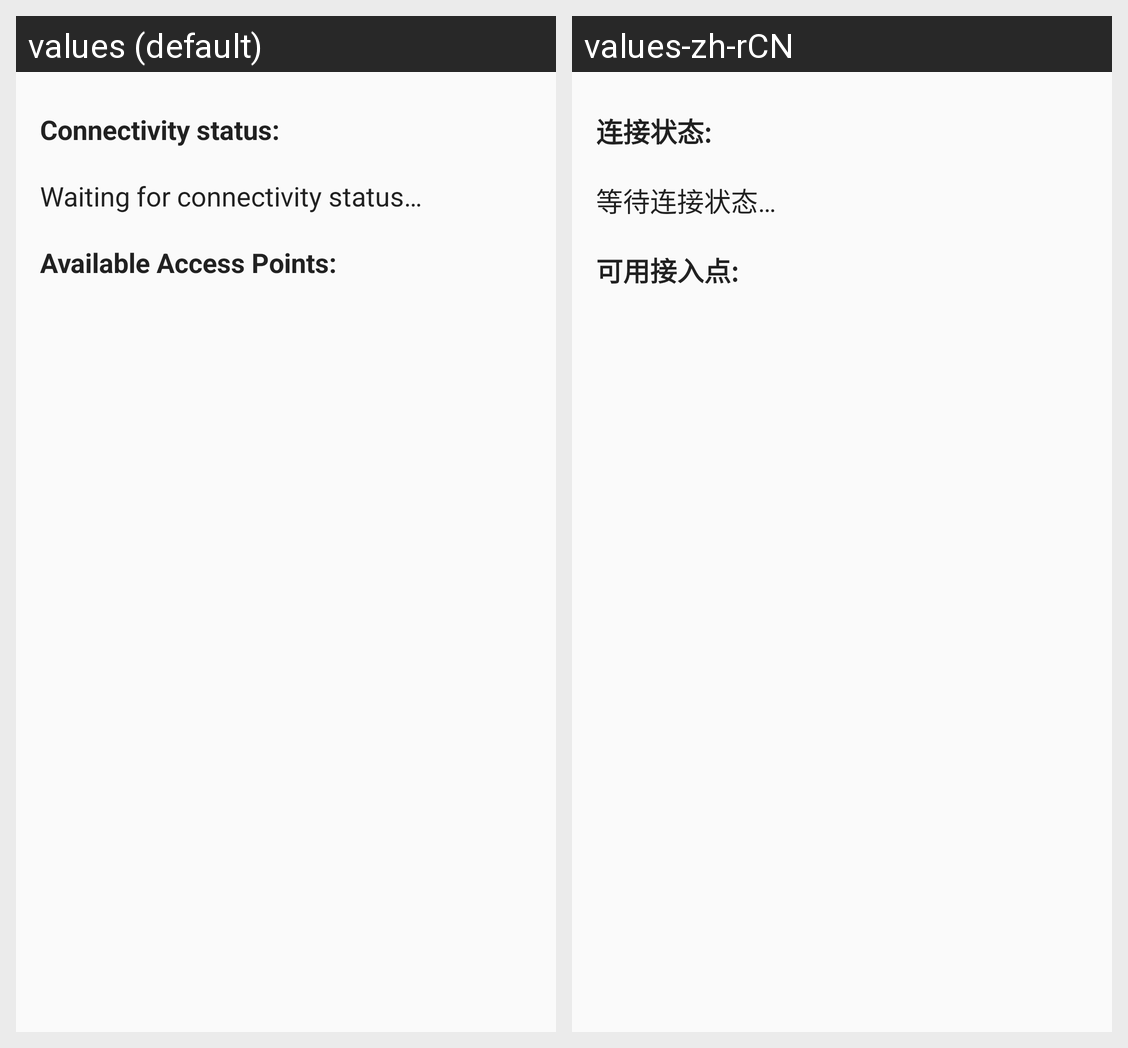

Translations of the strings shown on this Android screen, per locale in the grid:
Android screen res/layout/activity_reactive_network.xml rendered under 2 locales, left to right: values (default), values-zh-rCN. Device: Nexus 5 (rendered at 1080×1920; each locale shown at half size, 540×960, under a caption strip naming it); theme AppTheme.
Strings drawn on this screen, with the default value and each locale's value (text and hints the layout hard-codes, and strings that could not be matched under every locale, appear in the picture but are not listed):

connectivity_status
  values: Connectivity status:
  values-zh-rCN: 连接状态:

waiting_for_connectivity_status
  values: Waiting for connectivity status…
  values-zh-rCN: 等待连接状态…

available_access_points
  values: Available Access Points:
  values-zh-rCN: 可用接入点:
